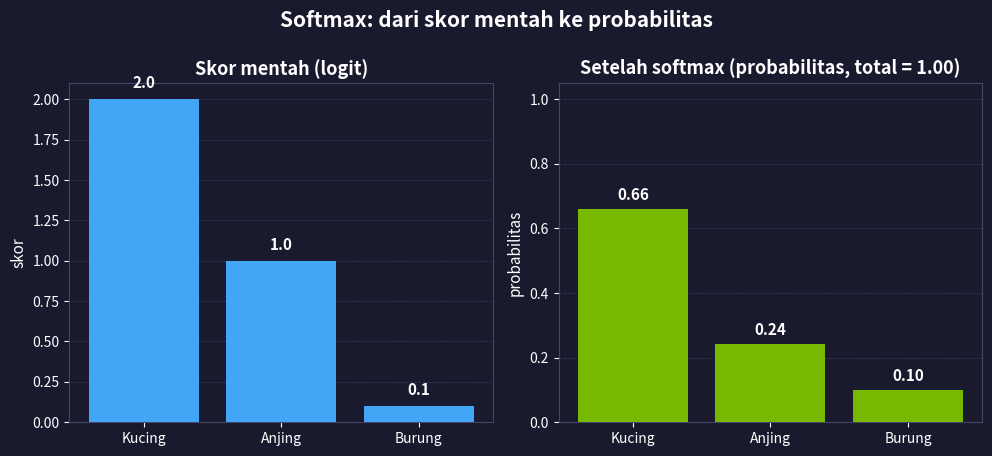

Python code for this plot: (Note: this script raises an exception after producing the figure.)
"""
Generate figures/softmax.pdf — skor mentah 3 kelas diubah menjadi
probabilitas oleh softmax. Bar chart sebelum/sesudah, angka tertulis
di atas tiap bar.
Run dari direktori slides/: python3 figures/gen_softmax.py
"""
import os
import numpy as np
import matplotlib
matplotlib.use("Agg")
import matplotlib.pyplot as plt

BG = "#1A1A2E"
TEXT = "white"
GRID = "#333355"
RAW_COLOR = "#42A5F5"
PROB_COLOR = "#76B900"

np.random.seed(42)
classes = ["Kucing", "Anjing", "Burung"]
scores = np.array([2.0, 1.0, 0.1])  # skor mentah (logit)

exp_scores = np.exp(scores)
probs = exp_scores / exp_scores.sum()

fig, axes = plt.subplots(1, 2, figsize=(10, 4.5))
fig.patch.set_facecolor(BG)

ax = axes[0]
ax.set_facecolor(BG)
bars = ax.bar(classes, scores, color=RAW_COLOR, zorder=3)
for rect, v in zip(bars, scores):
    ax.text(rect.get_x() + rect.get_width() / 2, v + 0.05, f"{v:.1f}",
            ha="center", va="bottom", color=TEXT, fontsize=11, fontweight="bold")
ax.set_title("Skor mentah (logit)", color=TEXT, fontsize=13, fontweight="bold")
ax.set_ylabel("skor", color=TEXT, fontsize=11)

ax2 = axes[1]
ax2.set_facecolor(BG)
bars2 = ax2.bar(classes, probs, color=PROB_COLOR, zorder=3)
for rect, v in zip(bars2, probs):
    ax2.text(rect.get_x() + rect.get_width() / 2, v + 0.02, f"{v:.2f}",
             ha="center", va="bottom", color=TEXT, fontsize=11, fontweight="bold")
ax2.set_title("Setelah softmax (probabilitas, total = 1.00)", color=TEXT,
              fontsize=13, fontweight="bold")
ax2.set_ylabel("probabilitas", color=TEXT, fontsize=11)
ax2.set_ylim(0, 1.05)

for ax_ in axes:
    ax_.tick_params(colors=TEXT, labelsize=10)
    for spine in ax_.spines.values():
        spine.set_edgecolor("#444466")
    ax_.grid(True, axis="y", color=GRID, linestyle="--", linewidth=0.6, zorder=0)
    ax_.set_axisbelow(True)

fig.suptitle("Softmax: dari skor mentah ke probabilitas", color=TEXT,
             fontsize=15, fontweight="bold", y=1.0)
plt.tight_layout(pad=1.0)

output_path = os.path.join(os.path.dirname(os.path.abspath(__file__)), "softmax.pdf")
fig.savefig(output_path, format="pdf", bbox_inches="tight", facecolor=BG)
print(f"Saved: {output_path}")
print("scores:", scores.tolist())
print("probs:", [round(float(p), 4) for p in probs])
